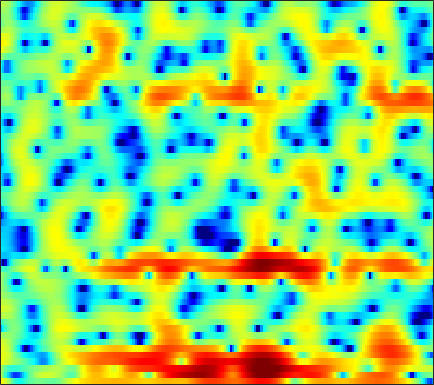

Values plotted in this chart, from the file beside it:
4.9466, 4.1489, 2.9653, 1.6447, 0.5742, -0.91927, -2.3795, -3.2951, -4.0289, -4.0599, -3.561, -3.0302, -2.2578, -1.5782, -1.1573, -0.74148, -0.50019, -0.42196, -0.42369, -0.50322, -0.62461, -0.73079, -0.8651, -0.99246
1.629, -0.2482, -2.944, -5.766, -7.803, -10.16, -11.76, -12.12, -11.2, -9.111, -6.741, -5.105, -3.188, -1.593, -0.5962, 0.4833, 1.311, 1.797, 2.3, 2.635, 2.821, 2.879, 2.851, 2.721
1.39, 0.1615, -1.256, -2.286, -2.778, -3.116, -3.183, -3.098, -2.867, -2.523, -2.13, -1.812, -1.39, -0.964, -0.6474, -0.2792, 0.04842, 0.2626, 0.5426, 0.8219, 1.074, 1.256, 1.486, 1.676
4.188, 3.71, 3.103, 2.533, 2.113, 1.554, 0.9923, 0.5591, 0.007246, -0.55, -1.118, -1.573, -2.232, -2.927, -3.526, -4.473, -5.643, -6.665, -8.082, -9.041, -8.784, -7.748, -5.763, -3.788
3.757, 3.635, 3.306, 2.8, 2.295, 1.486, 0.5183, -0.2906, -1.42, -2.544, -3.604, -4.308, -5.051, -5.56, -5.861, -6.241, -6.744, -7.216, -7.878, -8.254, -7.787, -6.792, -5.007, -3.104
3.724, 3.481, 2.966, 2.221, 1.505, 0.3127, -1.205, -2.626, -5.012, -8.247, -13.29, -19.71, -20.93, -13.59, -10.57, -7.908, -6.05, -4.949, -3.707, -2.67, -1.776, -1.137, -0.2993, 0.5242
3.339, 2.939, 2.349, 1.662, 1.094, 0.2582, -0.7029, -1.491, -2.568, -3.577, -4.433, -4.897, -5.218, -5.208, -5.013, -4.556, -3.933, -3.395, -2.604, -1.785, -0.9963, -0.4269, 0.287, 0.919
1.433, 1.211, 0.9948, 0.7877, 0.6014, 0.2786, -0.1406, -0.5311, -1.154, -1.861, -2.679, -3.362, -4.29, -5.163, -5.696, -6.115, -6.006, -5.547, -4.541, -3.277, -1.953, -0.9887, 0.1883, 1.181
-7.068, -4.793, -2.584, -1.183, -0.5204, -0.04742, 0.05701, -0.07549, -0.5361, -1.294, -2.342, -3.357, -5.089, -7.474, -9.994, -15.38, -23.03, -16.23, -9.708, -5.818, -3.06, -1.44, 0.2995, 1.671
-2.72, -2.126, -1.284, -0.5872, -0.2332, -0.02585, -0.1058, -0.3306, -0.8694, -1.598, -2.469, -3.198, -4.235, -5.217, -5.806, -6.193, -6.035, -5.587, -4.612, -3.327, -1.907, -0.8543, 0.3992, 1.455
1.981, 1.906, 1.788, 1.62, 1.433, 1.044, 0.4615, -0.09752, -1.03, -2.213, -3.661, -4.926, -6.782, -8.554, -9.446, -9.424, -8.102, -6.74, -4.9, -3.196, -1.69, -0.6971, 0.4304, 1.337
3.06, 2.975, 2.784, 2.481, 2.163, 1.636, 0.9491, 0.3206, -0.7069, -2.023, -3.672, -5.175, -7.676, -10.9, -13.21, -12.79, -9.523, -7.242, -4.744, -2.768, -1.231, -0.3271, 0.6123, 1.322
2.235, 2.154, 1.953, 1.651, 1.368, 0.9373, 0.4428, 0.01974, -0.5829, -1.218, -1.873, -2.351, -2.919, -3.301, -3.413, -3.283, -2.826, -2.333, -1.577, -0.8148, -0.1178, 0.332, 0.8178, 1.139
1.301, 1.076, 0.6747, 0.217, -0.1415, -0.6232, -1.046, -1.303, -1.537, -1.63, -1.627, -1.576, -1.433, -1.196, -0.9776, -0.6741, -0.3387, -0.05312, 0.3342, 0.6787, 0.957, 1.134, 1.308, 1.363
0.8545, 0.3163, -0.5638, -1.62, -2.507, -3.757, -4.749, -5.126, -5.001, -4.258, -3.242, -2.451, -1.468, -0.6363, -0.1064, 0.505, 0.994, 1.289, 1.592, 1.821, 1.971, 2.028, 2.025, 1.937
0.8736, 0.1173, -1.167, -2.932, -4.676, -7.972, -14.01, -27.22, -15.48, -8.569, -4.927, -3.029, -1.19, 0.0773, 0.7593, 1.43, 1.888, 2.085, 2.213, 2.254, 2.251, 2.204, 2.09, 1.948
0.7774, 0.2077, -0.6015, -1.442, -2.048, -2.867, -3.514, -3.609, -3.137, -2.068, -0.7667, 0.1437, 1.112, 1.828, 2.186, 2.344, 2.19, 1.917, 1.416, 0.8069, 0.2881, 0.08709, 0.09912, 0.2392
-1.921, -2.58, -2.697, -2.126, -1.542, -0.7164, 0.1068, 0.7094, 1.431, 2.082, 2.763, 3.186, 3.55, 3.718, 3.718, 3.332, 2.433, 1.414, -0.6759, -4.201, -9.618, -11.16, -6.215, -2.714
-11.9, -21.52, -15.54, -8.34, -5.588, -3.306, -1.699, -0.8986, -0.06636, 0.6082, 1.116, 1.435, 1.875, 2.191, 2.259, 2.237, 1.928, 1.39, 0.3713, -0.8361, -1.928, -2.053, -1.111, 0.04939
-6.311, -6.874, -6.988, -6.698, -6.305, -5.76, -5.543, -5.597, -5.803, -5.997, -6.079, -5.835, -4.918, -3.702, -2.83, -1.7, -0.7458, -0.2127, 0.3518, 0.8618, 1.26, 1.598, 2.119, 2.555
-5.337, -5.543, -5.916, -6.394, -6.848, -7.554, -8.688, -9.759, -11.95, -15.61, -22.32, -25.65, -16.23, -11.06, -8.222, -5.391, -3.304, -1.988, -0.5294, 0.5986, 1.581, 2.19, 2.834, 3.416
-5.679, -5.803, -6.191, -6.699, -7.284, -8.303, -9.449, -10.43, -11.96, -13.39, -14.22, -14.15, -12.54, -10.29, -8.488, -6.046, -3.914, -2.494, -0.8024, 0.57, 1.724, 2.446, 3.196, 3.787
-6.128, -6.177, -6.389, -6.823, -7.327, -8.271, -9.552, -10.76, -12.5, -14.34, -15.38, -14.81, -12.84, -10.14, -8.065, -5.654, -3.474, -2.014, -0.3813, 1.034, 2.174, 2.867, 3.632, 4.139
-6.866, -6.659, -6.517, -6.669, -6.892, -7.506, -8.618, -9.812, -12.04, -15.45, -19.59, -18.74, -13.51, -9.419, -7.053, -4.504, -2.455, -1.157, 0.3072, 1.521, 2.522, 3.134, 3.778, 4.222
-9.062, -8.307, -7.343, -6.599, -6.205, -5.925, -5.861, -5.986, -6.274, -6.5, -6.5, -6.139, -5.389, -4.253, -3.37, -2.235, -1.136, -0.4149, 0.5099, 1.336, 2.068, 2.583, 3.136, 3.586
-14.43, -11.16, -8.188, -6.066, -4.925, -3.807, -3, -2.572, -2.18, -1.888, -1.659, -1.501, -1.313, -1.159, -1.058, -0.9707, -0.9038, -0.8504, -0.6792, -0.3216, 0.2387, 0.7767, 1.544, 2.27
-8.523, -6.913, -4.947, -3.282, -2.23, -1.095, -0.2546, 0.2297, 0.7188, 0.9981, 1.115, 1.05, 0.8282, 0.329, -0.2258, -1.242, -2.699, -3.994, -5.846, -6.64, -5.333, -3.724, -1.577, 0.166
-2.92, -2.438, -1.669, -0.8469, -0.2741, 0.4726, 1.107, 1.506, 1.909, 2.143, 2.171, 2.055, 1.652, 0.9577, 0.171, -1.305, -3.431, -5.649, -9.62, -12.68, -9.467, -6.511, -3.606, -1.607
-1.681, -1.546, -1.235, -0.7907, -0.3894, 0.208, 0.8271, 1.285, 1.786, 2.175, 2.372, 2.409, 2.225, 1.839, 1.371, 0.5644, -0.4038, -1.175, -2.069, -2.671, -2.806, -2.713, -2.354, -2.028
-2.741, -3.122, -3.394, -3.228, -2.707, -1.71, -0.5145, 0.3542, 1.395, 2.226, 2.831, 3.121, 3.309, 3.258, 3.095, 2.711, 2.17, 1.688, 0.9757, 0.2048, -0.6217, -1.284, -2.239, -3.264
-5.82, -7.995, -12.03, -14.09, -10.85, -6.227, -2.881, -1.046, 0.8732, 2.263, 3.266, 3.778, 4.225, 4.386, 4.364, 4.128, 3.689, 3.221, 2.416, 1.393, 0.09889, -1.075, -3.065, -5.63
-6.039, -7.324, -8.804, -9.025, -7.681, -5.07, -2.561, -0.9451, 0.7949, 2.14, 3.111, 3.641, 4.082, 4.285, 4.265, 4.059, 3.642, 3.202, 2.415, 1.405, 0.1282, -1.017, -2.874, -5.096
-5.971, -5.644, -4.951, -3.999, -3.134, -1.83, -0.5294, 0.4132, 1.508, 2.387, 3.019, 3.355, 3.576, 3.612, 3.499, 3.227, 2.802, 2.417, 1.787, 1.038, 0.112, -0.6635, -1.891, -3.263
-9.464, -7.136, -4.768, -2.771, -1.562, -0.1547, 0.9989, 1.732, 2.489, 2.998, 3.261, 3.288, 3.126, 2.75, 2.387, 1.827, 1.283, 0.9115, 0.5318, 0.2113, -0.1041, -0.4219, -0.916, -1.629
-8.076, -5.912, -3.436, -1.45, -0.1844, 1.193, 2.252, 2.848, 3.371, 3.584, 3.466, 3.122, 2.361, 1.16, 0.03758, -1.723, -3.239, -3.795, -3.428, -2.45, -1.461, -0.9408, -0.5055, -0.404
-4.937, -3.589, -1.889, -0.3604, 0.6457, 1.774, 2.671, 3.137, 3.531, 3.599, 3.295, 2.809, 1.679, -0.06604, -2.039, -5.934, -13.28, -19.64, -9.967, -5.362, -2.91, -1.746, -0.8443, -0.3219
-4.571, -3.333, -1.888, -0.6601, 0.1569, 1.098, 1.899, 2.381, 2.846, 3.071, 3.021, 2.799, 2.189, 1.29, 0.4144, -0.8372, -1.897, -2.338, -2.337, -1.977, -1.581, -1.418, -1.393, -1.584
-3.761, -3.33, -2.731, -2.109, -1.546, -0.671, 0.2313, 0.9493, 1.77, 2.434, 2.888, 3.053, 3.122, 2.946, 2.74, 2.343, 1.886, 1.558, 1.052, 0.5109, -0.1949, -0.9106, -2.149, -3.943
-4.308, -5.079, -6.276, -7.008, -6.819, -5.324, -3.265, -1.766, -0.02975, 1.332, 2.351, 2.912, 3.432, 3.707, 3.777, 3.707, 3.461, 3.164, 2.629, 1.905, 0.9329, 0.01326, -1.608, -3.766
-5.483, -7.255, -10.97, -18.27, -21.1, -11.73, -6.651, -4.183, -1.75, 0.005709, 1.294, 2.045, 2.742, 3.219, 3.406, 3.502, 3.409, 3.204, 2.81, 2.224, 1.468, 0.8375, -0.1498, -1.14
-3.994, -4.639, -5.464, -5.877, -5.819, -5.005, -3.721, -2.712, -1.396, -0.2586, 0.7089, 1.307, 1.914, 2.374, 2.586, 2.728, 2.713, 2.576, 2.284, 1.819, 1.234, 0.7548, 0.05617, -0.5876
-1.985, -1.922, -1.901, -1.83, -1.749, -1.559, -1.228, -0.9361, -0.4783, 0.0431, 0.5777, 0.9638, 1.494, 1.878, 2.133, 2.302, 2.306, 2.231, 1.923, 1.474, 0.852, 0.2095, -0.7312, -1.826
-0.159, 0.2211, 0.5019, 0.4825, 0.4024, 0.09588, -0.3389, -0.6367, -0.9409, -0.9129, -0.5293, -0.03304, 0.6999, 1.343, 1.716, 2.037, 2.138, 2.106, 1.894, 1.512, 0.8838, 0.1655, -1.231, -3.509
0.4017, 0.9412, 1.263, 1.113, 0.6667, -0.3843, -2.133, -4.071, -7.351, -9.476, -6.978, -4.618, -2.307, -0.8187, -0.2935, 0.02829, -0.008109, -0.2087, -0.2876, -0.255, -0.1419, -0.02212, -0.2092, -0.7351
-0.5718, -0.08346, 0.1705, 0.03013, -0.4461, -1.506, -3.195, -4.914, -7.638, -9.148, -7.634, -5.843, -4.061, -3.233, -3.173, -4.011, -5.925, -8.129, -10.69, -8.552, -4.937, -2.899, -0.9338, 0.4293
-1.142, -0.9935, -0.9685, -1.107, -1.261, -1.601, -2.061, -2.341, -2.716, -2.885, -2.775, -2.566, -2.473, -2.638, -2.992, -4.053, -5.85, -7.489, -8.904, -7.463, -4.632, -2.734, -0.7032, 0.7823
-2.141, -2.597, -3.056, -3.248, -3.121, -2.747, -2.241, -1.915, -1.487, -1.129, -0.8364, -0.7023, -0.5779, -0.577, -0.7051, -0.9228, -1.179, -1.293, -1.259, -0.8737, -0.2201, 0.3658, 1.105, 1.746
-4.542, -6.739, -9.754, -10.13, -8.409, -5.747, -3.673, -2.552, -1.381, -0.5317, 0.05652, 0.3721, 0.7299, 0.9748, 1.093, 1.231, 1.37, 1.465, 1.622, 1.845, 2.096, 2.258, 2.429, 2.484
-3.615, -6.018, -9.607, -10.32, -8.274, -5.47, -3.436, -2.378, -1.306, -0.5728, -0.05319, 0.2736, 0.6347, 0.9394, 1.153, 1.405, 1.649, 1.805, 2.02, 2.203, 2.375, 2.454, 2.503, 2.433
0.997, 0.1698, -0.7552, -1.303, -1.489, -1.494, -1.422, -1.371, -1.461, -1.6, -1.67, -1.618, -1.473, -1.163, -0.8373, -0.4476, -0.1472, 0.05951, 0.2903, 0.4691, 0.6639, 0.8697, 1.178, 1.442
4.03, 3.518, 2.828, 2.133, 1.565, 0.719, -0.3074, -1.226, -2.745, -4.533, -6.262, -7.048, -6.688, -5.394, -4.441, -3.463, -2.957, -2.861, -3.064, -3.34, -3.36, -2.966, -1.965, -0.7099
5.082, 4.752, 4.205, 3.498, 2.852, 1.764, 0.3322, -1.101, -3.543, -7.153, -13.29, -20.43, -13.94, -8.78, -6.714, -5.224, -4.803, -5.225, -6.861, -10.38, -17.13, -15.62, -8.043, -3.69
3.721, 3.715, 3.551, 3.16, 2.719, 1.924, 0.8643, -0.07401, -1.527, -3.046, -4.378, -5.034, -5.149, -4.672, -4.22, -3.788, -3.748, -4.014, -4.748, -5.804, -6.414, -5.933, -4.14, -2.055
0.7885, 1.383, 1.825, 1.909, 1.751, 1.294, 0.6294, 0.04977, -0.7969, -1.594, -2.229, -2.543, -2.691, -2.597, -2.424, -2.137, -1.866, -1.669, -1.45, -1.197, -0.8384, -0.497, 0.09873, 0.7483
-1.009, -0.0715, 0.6318, 0.8387, 0.7158, 0.2351, -0.5237, -1.254, -2.295, -3.297, -4.005, -4.207, -4.083, -3.561, -3, -2.169, -1.321, -0.7338, -0.02547, 0.6243, 1.206, 1.61, 2.063, 2.393
-0.0973, 0.3122, 0.5354, 0.3661, -0.01549, -0.879, -2.216, -3.54, -5.836, -8.745, -11.71, -12.48, -10.54, -7.778, -5.974, -3.978, -2.356, -1.341, -0.1574, 0.8264, 1.643, 2.162, 2.696, 3.049
0.9986, 1.036, 0.8751, 0.4216, -0.1384, -1.225, -2.773, -4.303, -6.919, -10.4, -14.46, -15.56, -12.94, -9.766, -7.857, -5.699, -3.889, -2.659, -1.213, 0.02201, 1.059, 1.686, 2.362, 2.845
1.751, 1.735, 1.537, 1.11, 0.6146, -0.3052, -1.491, -2.578, -4.188, -5.874, -7.411, -8.31, -8.985, -8.99, -8.515, -7.321, -5.649, -4.289, -2.571, -1.047, 0.2091, 0.973, 1.776, 2.346
